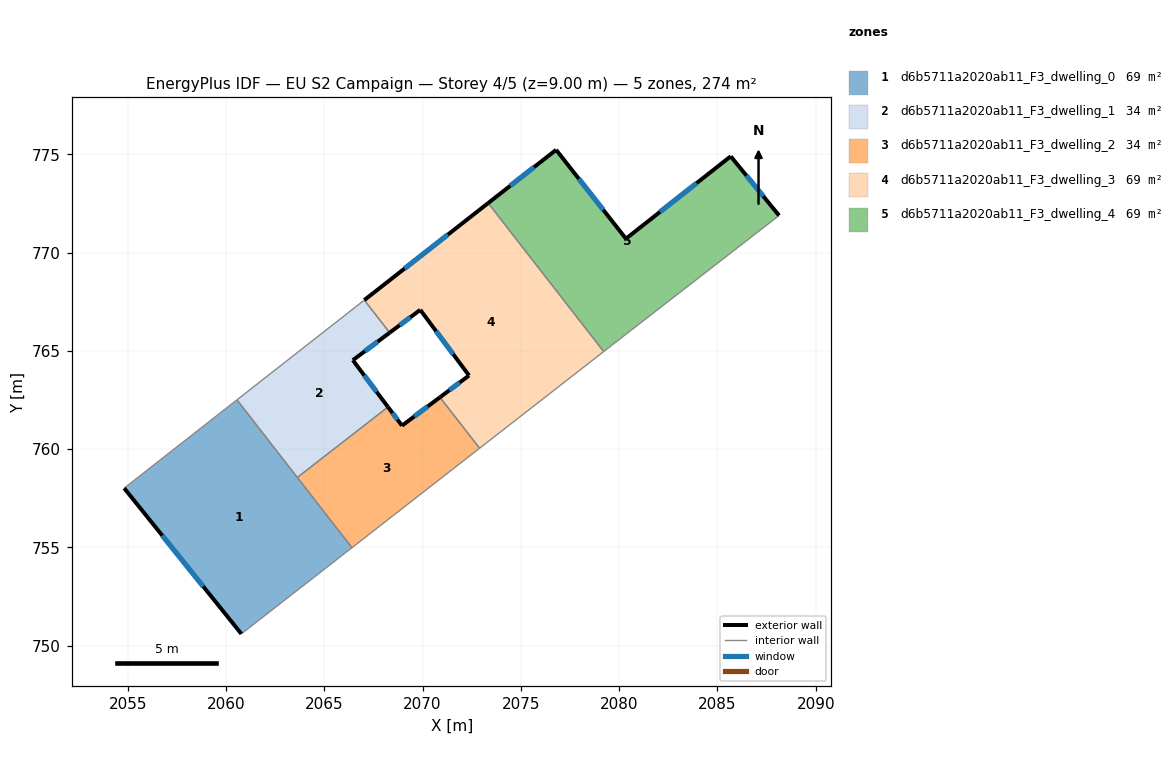
=== STOREY PLAN SPEC (per zone: floor XY polygon, exterior-wall plan segments, windows/doors) ===
zone 1: d6b5711a2020ab11_F3_dwelling_0  (68.6 m²)
  floor: (2060.56, 762.51) (2066.41, 754.99) (2060.78, 750.60) (2054.82, 758.01)
  exterior wall: (2054.82, 758.01) – (2060.79, 750.60)  [9.5 m]
    window: (2056.76, 755.60) – (2058.85, 753.01)  [3.5 m²]
  interior walls: 4
zone 2: d6b5711a2020ab11_F3_dwelling_1  (34.3 m²)
  floor: (2067.04, 767.58) (2068.33, 765.92) (2066.45, 764.52) (2068.24, 762.14) (2063.63, 758.56) (2060.56, 762.51)
  exterior wall: (2066.45, 764.52) – (2068.33, 765.92)  [2.3 m]
    window: (2067.06, 764.98) – (2067.72, 765.47)  [0.9 m²]
  exterior wall: (2068.24, 762.14) – (2066.45, 764.52)  [3.0 m]
    window: (2067.66, 762.92) – (2067.04, 763.75)  [1.1 m²]
  interior walls: 4
zone 3: d6b5711a2020ab11_F3_dwelling_2  (34.3 m²)
  floor: (2070.88, 762.64) (2072.90, 760.04) (2066.41, 754.99) (2063.63, 758.56) (2068.24, 762.14) (2068.95, 761.19)
  exterior wall: (2068.95, 761.19) – (2068.24, 762.14)  [1.2 m]
    window: (2068.72, 761.50) – (2068.47, 761.84)  [0.4 m²]
  exterior wall: (2070.89, 762.64) – (2068.95, 761.19)  [2.4 m]
    window: (2070.26, 762.17) – (2069.58, 761.66)  [0.9 m²]
  interior walls: 4
zone 4: d6b5711a2020ab11_F3_dwelling_3  (68.6 m²)
  floor: (2073.34, 772.51) (2079.21, 764.96) (2072.90, 760.04) (2070.88, 762.64) (2072.36, 763.74) (2069.88, 767.08) (2068.33, 765.92) (2067.04, 767.58)
  exterior wall: (2072.36, 763.74) – (2070.89, 762.64)  [1.8 m]
    window: (2071.88, 763.38) – (2071.37, 763.00)  [0.7 m²]
  exterior wall: (2069.89, 767.08) – (2072.36, 763.74)  [4.2 m]
    window: (2070.69, 766.00) – (2071.56, 764.83)  [1.5 m²]
  exterior wall: (2068.33, 765.92) – (2069.89, 767.08)  [1.9 m]
    window: (2068.84, 766.30) – (2069.38, 766.71)  [0.7 m²]
  exterior wall: (2073.34, 772.51) – (2067.04, 767.58)  [8.0 m]
    window: (2071.29, 770.91) – (2069.09, 769.19)  [2.9 m²]
  interior walls: 4
zone 5: d6b5711a2020ab11_F3_dwelling_4  (68.6 m²)
  floor: (2085.67, 774.89) (2088.13, 771.88) (2080.17, 765.70) (2079.21, 764.96) (2073.34, 772.51) (2076.79, 775.22) (2080.34, 770.70)
  exterior wall: (2076.80, 775.22) – (2073.34, 772.51)  [4.4 m]
    window: (2075.67, 774.34) – (2074.46, 773.40)  [1.6 m²]
  exterior wall: (2080.34, 770.70) – (2076.80, 775.22)  [5.7 m]
    window: (2079.19, 772.17) – (2077.95, 773.75)  [2.1 m²]
  exterior wall: (2085.68, 774.89) – (2080.34, 770.70)  [6.8 m]
    window: (2083.94, 773.53) – (2082.08, 772.07)  [2.5 m²]
  exterior wall: (2088.14, 771.88) – (2085.68, 774.89)  [3.9 m]
    window: (2087.33, 772.86) – (2086.48, 773.91)  [1.4 m²]
  interior walls: 3

=== DERIVED (storey summary) ===
Building: EU S2 Campaign
Storey: 4 of 5  (floor level z = 9.00 m)
Storey gross floor area: 274.4 m²
Zones on this storey: 5
  - d6b5711a2020ab11_F3_dwelling_0: floor 68.6 m²; exterior wall 9.5 m (28.5 m²); 1 window(s) 3.5 m²; WWR 12.2%
  - d6b5711a2020ab11_F3_dwelling_1: floor 34.3 m²; exterior wall 5.3 m (15.9 m²); 2 window(s) 1.9 m²; WWR 12.2%
  - d6b5711a2020ab11_F3_dwelling_2: floor 34.3 m²; exterior wall 3.6 m (10.8 m²); 2 window(s) 1.3 m²; WWR 12.2%
  - d6b5711a2020ab11_F3_dwelling_3: floor 68.6 m²; exterior wall 16.0 m (47.9 m²); 4 window(s) 5.8 m²; WWR 12.2%
  - d6b5711a2020ab11_F3_dwelling_4: floor 68.6 m²; exterior wall 20.8 m (62.4 m²); 4 window(s) 7.6 m²; WWR 12.2%
Zone adjacency (shared interzone walls):
  - d6b5711a2020ab11_F3_dwelling_0 ↔ d6b5711a2020ab11_F3_dwelling_1
  - d6b5711a2020ab11_F3_dwelling_0 ↔ d6b5711a2020ab11_F3_dwelling_2
  - d6b5711a2020ab11_F3_dwelling_1 ↔ d6b5711a2020ab11_F3_dwelling_2
  - d6b5711a2020ab11_F3_dwelling_1 ↔ d6b5711a2020ab11_F3_dwelling_3
  - d6b5711a2020ab11_F3_dwelling_2 ↔ d6b5711a2020ab11_F3_dwelling_3
  - d6b5711a2020ab11_F3_dwelling_3 ↔ d6b5711a2020ab11_F3_dwelling_4